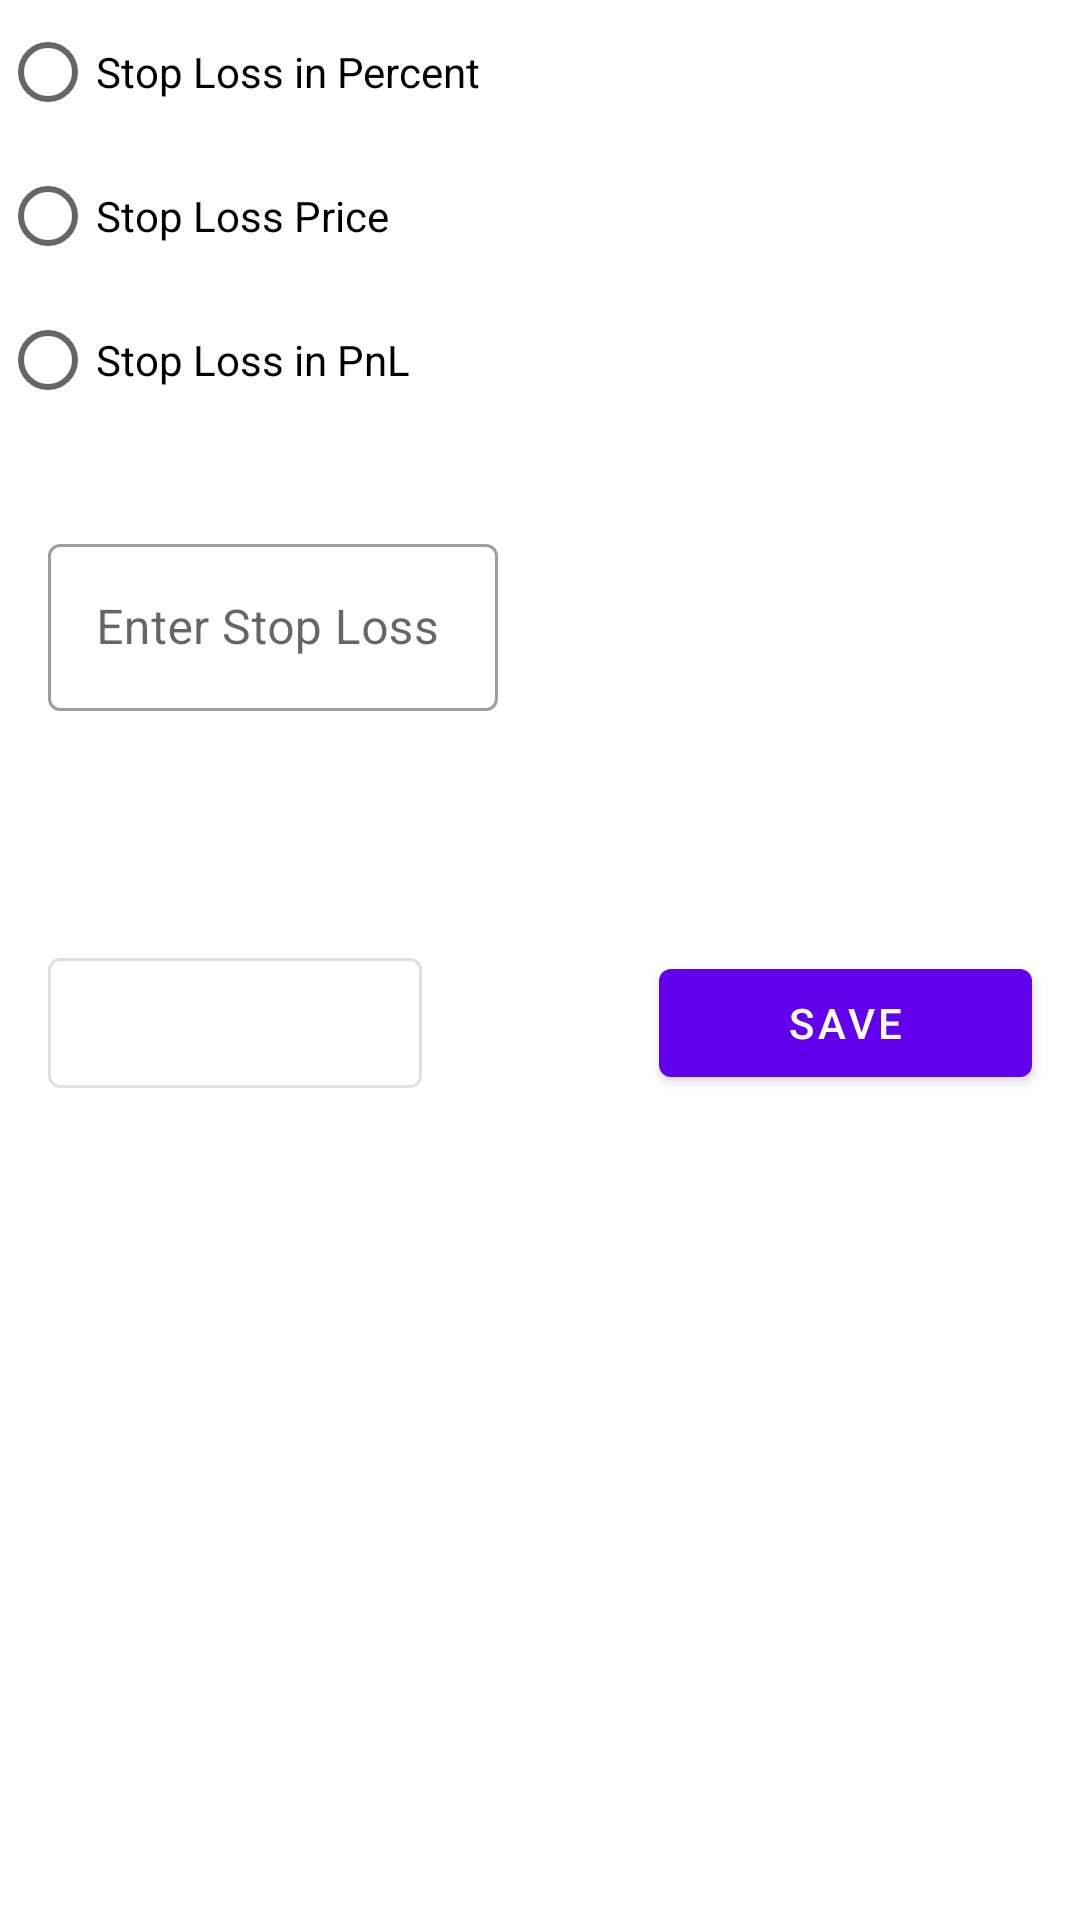

Here is an Android app screen rendered from its layout file. Give the layout XML and the strings, colors and styles it references.
<!-- AndroidManifest.xml: application theme Theme.SmartTrade -->
<!-- res/layout/fragment_position_bottom_sheet.xml -->
<?xml version="1.0" encoding="utf-8"?>
<layout xmlns:android="http://schemas.android.com/apk/res/android"
    xmlns:app="http://schemas.android.com/apk/res-auto"
    xmlns:tools="http://schemas.android.com/tools">

    <data>
        <variable
            name="viewModel"
            type="com.example.smarttrade.ui.bottomsheet.BottomSheetViewModel" />

    </data>

    <androidx.constraintlayout.widget.ConstraintLayout
        android:layout_width="match_parent"
        android:layout_height="match_parent">

        <RadioGroup
            android:id="@+id/select_stop_loss_number_format"
            android:layout_width="match_parent"
            android:layout_height="wrap_content"
            app:layout_constraintEnd_toEndOf="parent"
            app:layout_constraintTop_toTopOf="parent">

            <RadioButton
                android:id="@+id/stop_loss_in_percent_radio_btn"
                android:layout_width="match_parent"
                android:layout_height="wrap_content"
                android:text="Stop Loss in Percent" />

            <RadioButton
                android:id="@+id/stop_loss_in_number_radio_btn"
                android:layout_width="match_parent"
                android:layout_height="wrap_content"
                android:text="Stop Loss Price" />

            <RadioButton
                android:id="@+id/stop_loss_pnl"
                android:layout_width="match_parent"
                android:layout_height="wrap_content"
                android:text="Stop Loss in PnL" />
        </RadioGroup>

        <com.google.android.material.textfield.TextInputLayout
            android:id="@+id/textInputLayout"
            style="@style/Widget.MaterialComponents.TextInputLayout.OutlinedBox"
            android:layout_width="150dp"
            android:layout_height="wrap_content"
            android:layout_marginStart="16dp"
            android:layout_marginTop="32dp"
            android:layout_marginBottom="16dp"
            android:hint="Enter Stop Loss"
            app:layout_constraintBottom_toTopOf="@+id/submit_stop_loss"
            app:layout_constraintStart_toStartOf="parent"
            app:layout_constraintTop_toBottomOf="@+id/select_stop_loss_number_format"
            app:layout_constraintVertical_bias="0.0"
            app:layout_constraintVertical_chainStyle="packed">

            <com.google.android.material.textfield.TextInputEditText
                android:id="@+id/stopLoss"
                android:layout_width="match_parent"
                android:layout_height="match_parent"
                android:ems="10"
                android:inputType="number|numberDecimal|numberSigned"
                app:layout_constraintEnd_toEndOf="parent"
                app:layout_constraintHorizontal_bias="0.478"
                app:layout_constraintStart_toStartOf="parent"
                tools:layout_editor_absoluteY="161dp" />

        </com.google.android.material.textfield.TextInputLayout>

        <com.google.android.material.button.MaterialButton
            android:id="@+id/submit_stop_loss"
            android:layout_width="0dp"
            android:layout_height="wrap_content"
            android:layout_marginStart="79dp"
            android:layout_marginTop="64dp"
            android:layout_marginEnd="16dp"
            android:layout_marginBottom="32dp"
            android:text="Save"
            app:layout_constraintBottom_toBottomOf="parent"
            app:layout_constraintEnd_toEndOf="parent"
            app:layout_constraintStart_toEndOf="@+id/remove_stop_loss"
            app:layout_constraintTop_toBottomOf="@+id/textInputLayout" />

        <com.google.android.material.button.MaterialButton
            android:id="@+id/remove_stop_loss"
            style="@style/ButtonBorderless"
            android:layout_width="0dp"
            android:layout_height="wrap_content"
            android:layout_marginStart="16dp"
            android:text="Remove stop loss"
            app:layout_constraintBottom_toBottomOf="@+id/submit_stop_loss"
            app:layout_constraintEnd_toStartOf="@+id/submit_stop_loss"
            app:layout_constraintStart_toStartOf="parent"
            app:layout_constraintTop_toTopOf="@+id/submit_stop_loss" />

        <androidx.appcompat.widget.AppCompatTextView
            android:id="@+id/groupDetails"
            android:layout_width="wrap_content"
            android:layout_height="wrap_content"
            android:layout_marginEnd="16dp"
            android:text="See Details"
            android:visibility="gone"
            android:textColor="@color/purple_200"
            app:layout_constraintEnd_toEndOf="parent"
            app:layout_constraintTop_toTopOf="@+id/textInputLayout" />


    </androidx.constraintlayout.widget.ConstraintLayout>
</layout>
<!-- resources referenced by this layout -->
<resources>
  <color name="purple_200">#FFBB86FC</color>
  <style name="ButtonBorderless" parent="Widget.MaterialComponents.Button.OutlinedButton">
          <item name="android:textColor">?attr/colorOnPrimary</item>
  
  
      </style>
  <style name="Theme.SmartTrade" parent="Theme.MaterialComponents.DayNight.NoActionBar">
          
          <item name="colorPrimary">@color/purple_500</item>
          <item name="colorPrimaryVariant">@color/purple_700</item>
          <item name="colorOnPrimary">@color/white</item>
          
          <item name="colorSecondary">@color/teal_200</item>
          <item name="colorSecondaryVariant">@color/teal_700</item>
          <item name="colorOnSecondary">@color/black</item>
          
          <item name="android:statusBarColor" tools:targetApi="l">?attr/colorPrimaryVariant</item>
          
          <item name="windowActionModeOverlay">true</item>
  
      </style>
  <color name="purple_500">#FF6200EE</color>
  <color name="purple_700">#FF3700B3</color>
  <color name="white">#FFFFFFFF</color>
  <color name="teal_200">#FF03DAC5</color>
  <color name="teal_700">#FF018786</color>
  <color name="black">#FF000000</color>
</resources>
